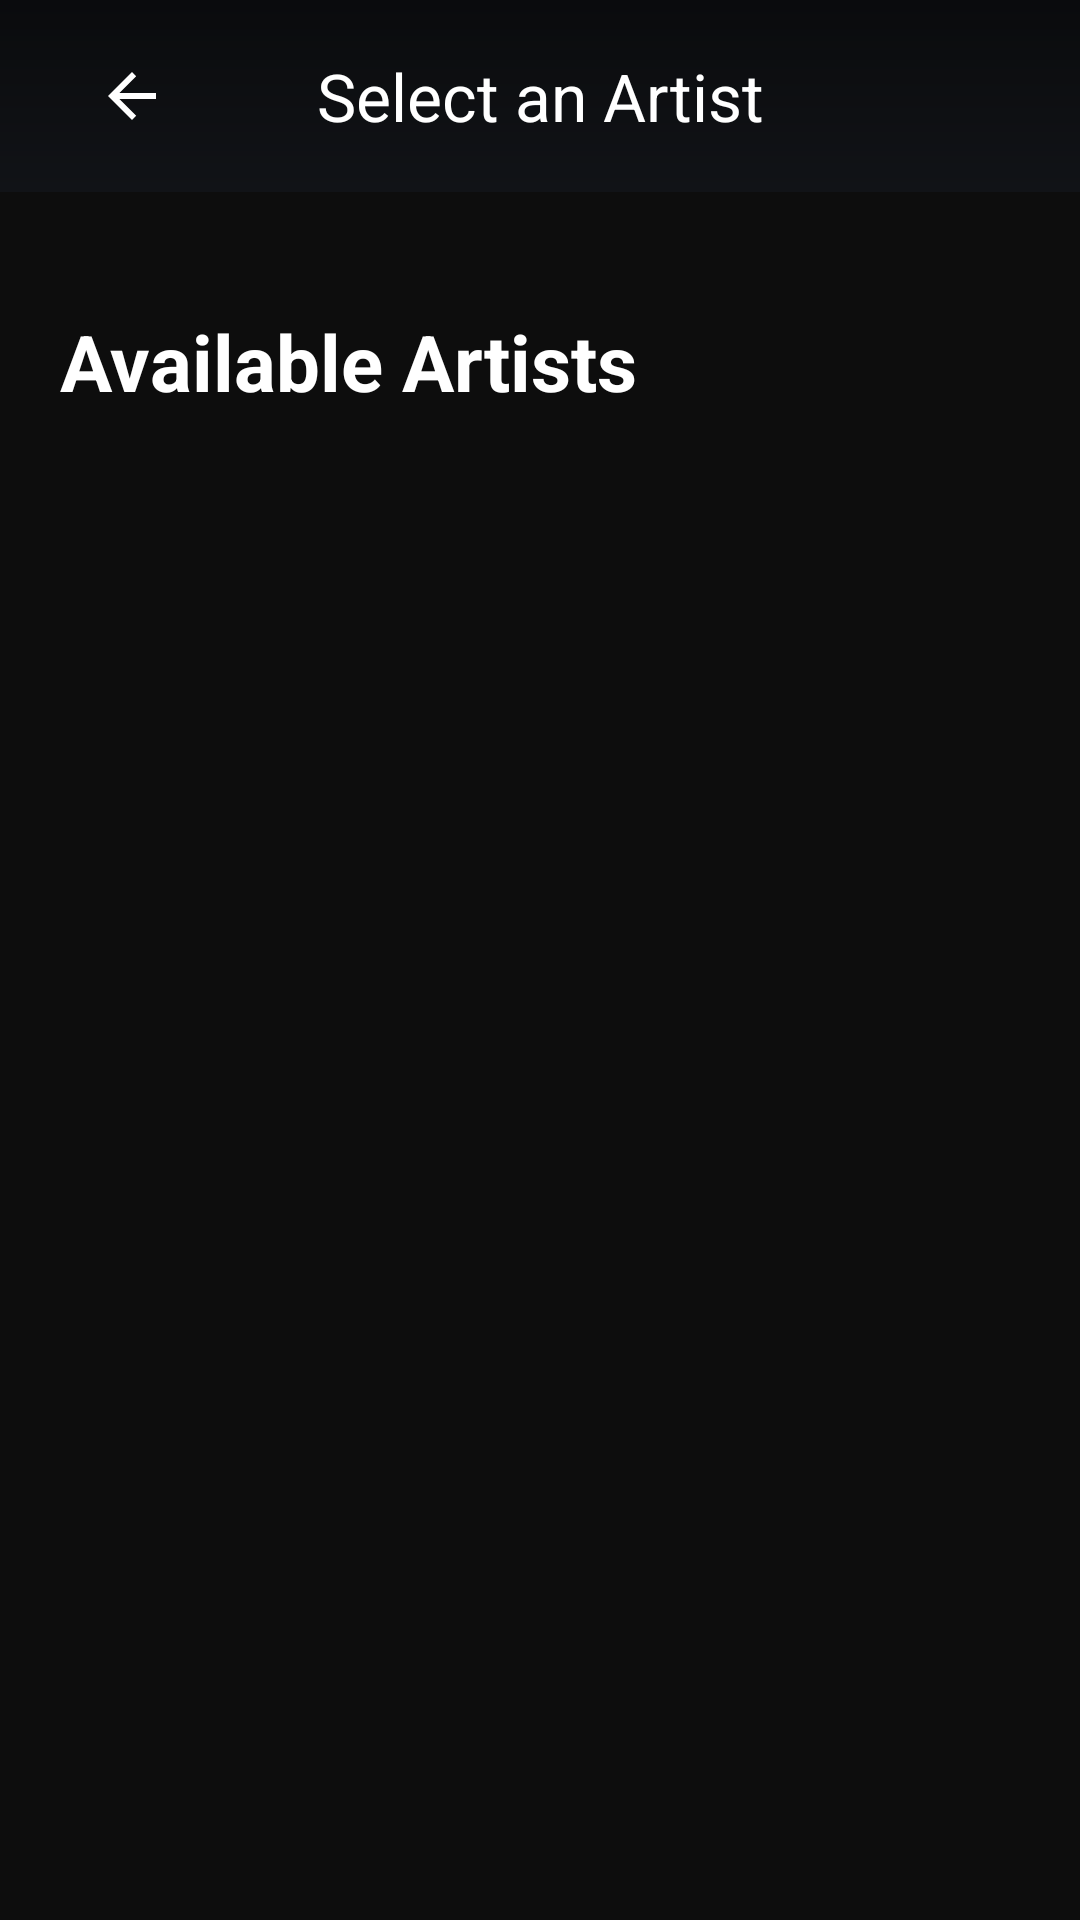

Write the Android layout XML for this screen, with the resource values it uses.
<!-- AndroidManifest.xml: application theme Theme.SalonApp -->
<!-- res/layout/activity_artist_list.xml -->
<?xml version="1.0" encoding="utf-8"?>
<LinearLayout xmlns:android="http://schemas.android.com/apk/res/android"
    xmlns:app="http://schemas.android.com/apk/res-auto"
    android:layout_width="match_parent"
    android:layout_height="match_parent"
    android:background="@color/background"
    android:orientation="vertical">

    <com.google.android.material.appbar.MaterialToolbar
        android:id="@+id/toolbar"
        android:layout_width="match_parent"
        android:layout_height="wrap_content"
        android:background="@drawable/bg_top_gradient"
        android:elevation="0dp"
        android:minHeight="?attr/actionBarSize"
        android:paddingHorizontal="16dp"
        app:navigationIcon="@drawable/abc_ic_ab_back_material"
        app:navigationIconTint="@color/text_primary"
        app:title="@string/select_artist"
        app:titleCentered="true"
        app:titleTextColor="@color/text_primary" />

    <TextView
        android:id="@+id/tvSelectedService"
        android:layout_width="match_parent"
        android:layout_height="wrap_content"
        android:paddingHorizontal="20dp"
        android:paddingTop="14dp"
        android:paddingBottom="6dp"
        android:textColor="@color/text_secondary"
        android:textSize="14sp" />

    <TextView
        android:layout_width="match_parent"
        android:layout_height="wrap_content"
        android:paddingHorizontal="20dp"
        android:paddingBottom="8dp"
        android:text="Available Artists"
        android:textColor="@color/text_primary"
        android:textSize="26sp"
        android:textStyle="bold" />

    <FrameLayout
        android:layout_width="match_parent"
        android:layout_height="0dp"
        android:layout_weight="1">

        <androidx.recyclerview.widget.RecyclerView
            android:id="@+id/rvArtists"
            android:layout_width="match_parent"
            android:layout_height="match_parent"
            android:clipToPadding="false"
            android:paddingBottom="16dp" />

        <TextView
            android:id="@+id/tvEmpty"
            android:layout_width="match_parent"
            android:layout_height="wrap_content"
            android:layout_gravity="center"
            android:gravity="center"
            android:padding="32dp"
            android:text="No artists available right now"
            android:textColor="@color/text_secondary"
            android:textSize="15sp"
            android:visibility="gone" />

        <ProgressBar
            android:id="@+id/progressBar"
            android:layout_width="wrap_content"
            android:layout_height="wrap_content"
            android:layout_gravity="center"
            android:visibility="gone" />
    </FrameLayout>
</LinearLayout>
<!-- resources referenced by this layout -->
<resources>
  <color name="background">#0D0D0D</color>
  <color name="text_primary">#FFFFFF</color>
  <color name="text_secondary">#AAAAAA</color>
  <!-- drawable bg_top_gradient (drawable) -->
  <?xml version="1.0" encoding="utf-8"?>
  <shape xmlns:android="http://schemas.android.com/apk/res/android" android:shape="rectangle">
      <gradient
          android:angle="270"
          android:endColor="#111317"
          android:startColor="#0A0B0D"
          android:type="linear" />
  </shape>
  <string name="select_artist">Select an Artist</string>
  <style name="Theme.SalonApp" parent="Theme.Material3.Dark.NoActionBar">
          <item name="colorPrimary">@color/salon_gold</item>
          <item name="colorPrimaryVariant">@color/salon_gold_dark</item>
          <item name="colorOnPrimary">@color/salon_black</item>
          <item name="colorSecondary">@color/salon_gold_light</item>
          <item name="android:colorBackground">@color/background</item>
          <item name="colorSurface">@color/surface</item>
          <item name="android:statusBarColor">@color/salon_black</item>
          <item name="android:navigationBarColor">@color/salon_black</item>
          <item name="android:windowLightStatusBar">false</item>
          <item name="android:textColorPrimary">@color/text_primary</item>
          <item name="android:textColorSecondary">@color/text_secondary</item>
      </style>
  <color name="salon_gold">#FFD700</color>
  <color name="salon_gold_dark">#FFA500</color>
  <color name="salon_black">#0D0D0D</color>
  <color name="salon_gold_light">#FFE55C</color>
  <color name="surface">#1A1A1A</color>
</resources>
